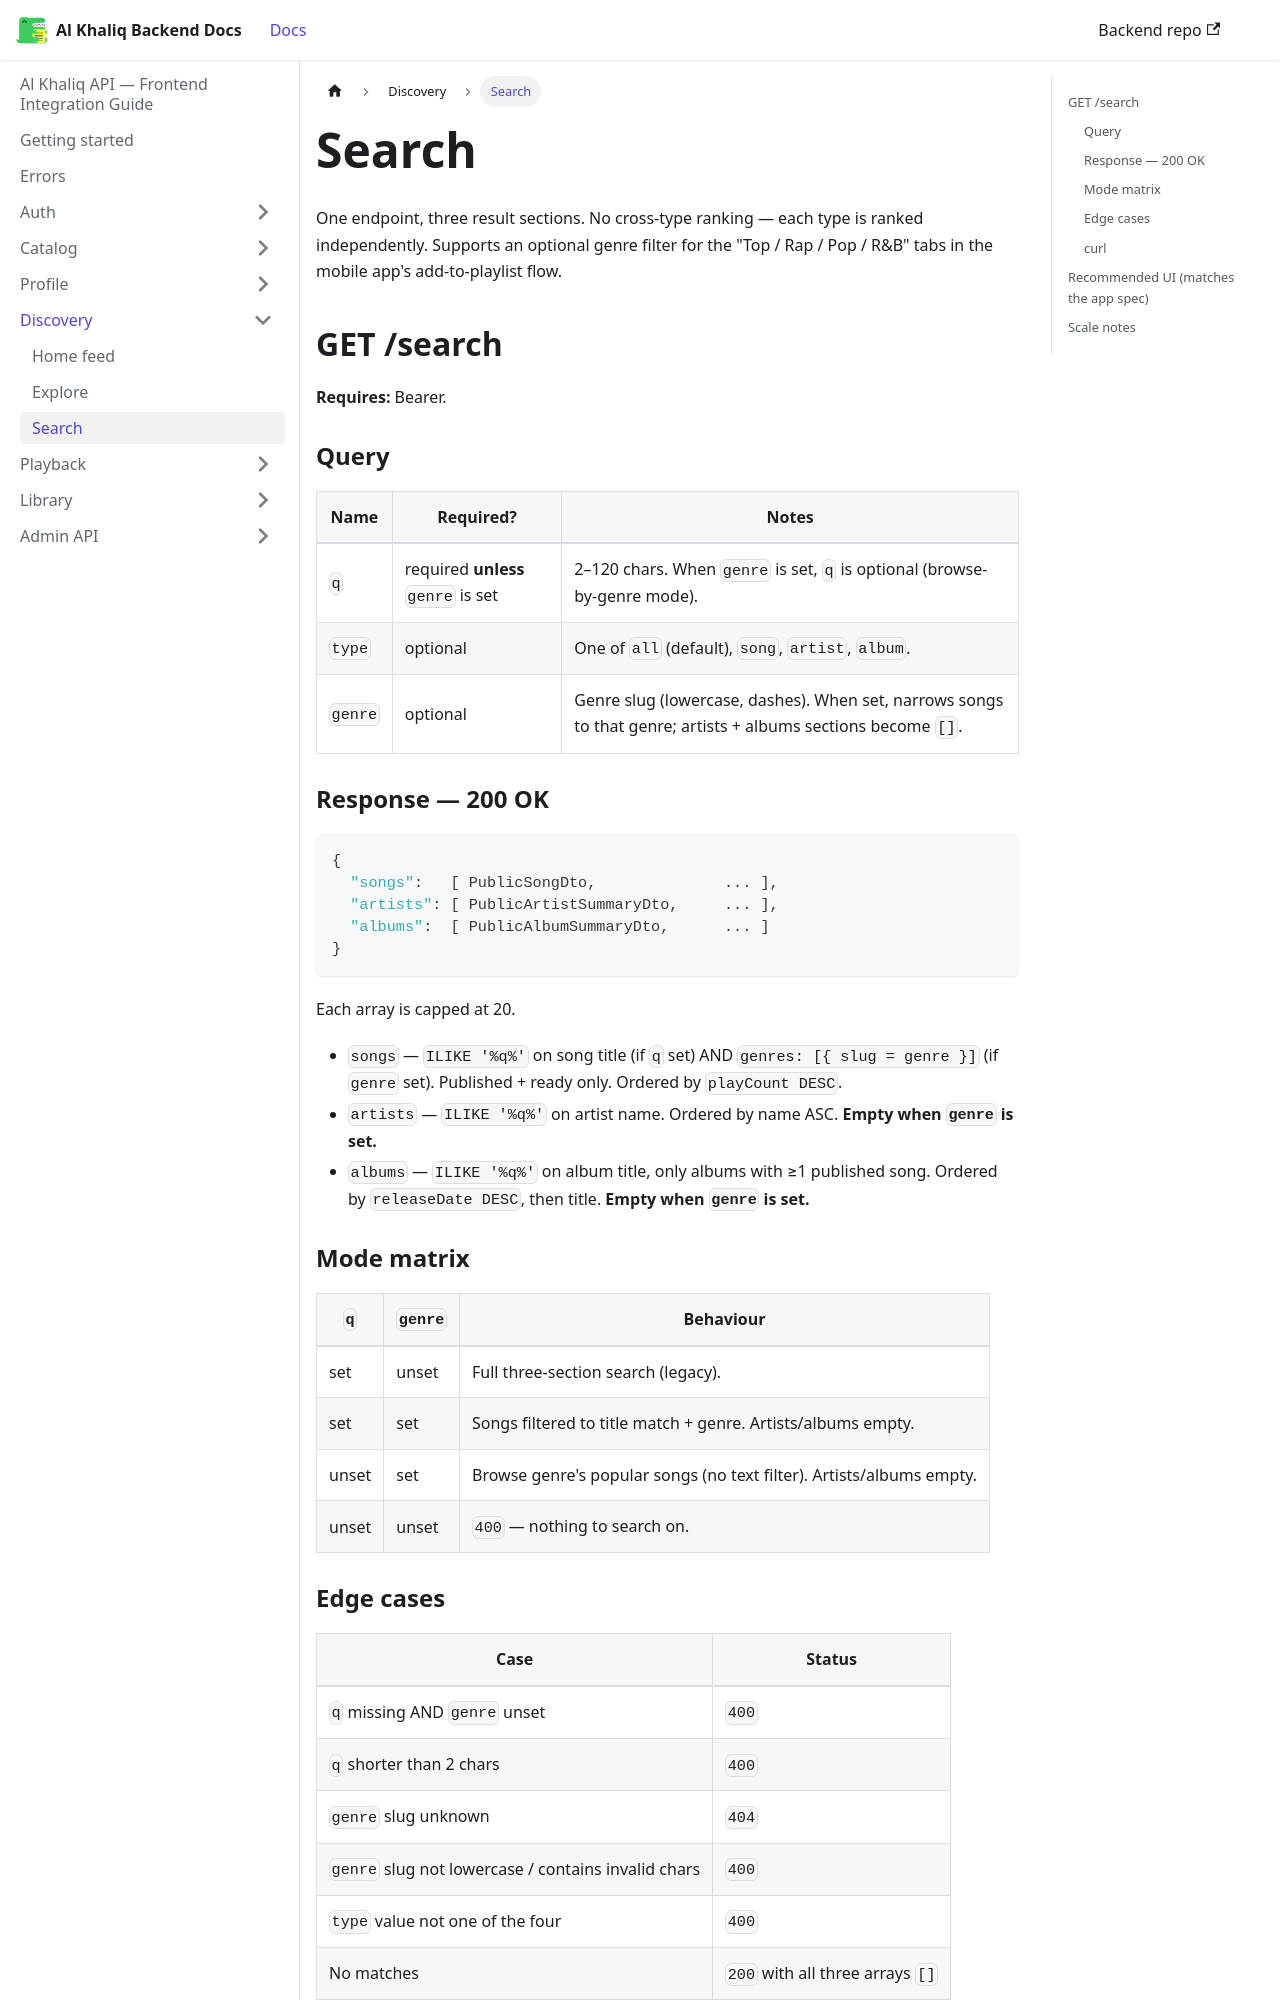

repository: igee-17/al-khaliq-docs · page: discovery/search/index.html · generator: docusaurus

---
sidebar_position: 3
---

# Search

One endpoint, three result sections. No cross-type ranking — each type is ranked independently. Supports an optional genre filter for the "Top / Rap / Pop / R&B" tabs in the mobile app's add-to-playlist flow.

## GET /search

**Requires:** Bearer.

### Query

| Name | Required? | Notes |
|---|---|---|
| `q` | required **unless** `genre` is set | 2–120 chars. When `genre` is set, `q` is optional (browse-by-genre mode). |
| `type` | optional | One of `all` (default), `song`, `artist`, `album`. |
| `genre` | optional | Genre slug (lowercase, dashes). When set, narrows songs to that genre; artists + albums sections become `[]`. |

### Response — 200 OK

```json
{
  "songs":   [ PublicSongDto,              ... ],
  "artists": [ PublicArtistSummaryDto,     ... ],
  "albums":  [ PublicAlbumSummaryDto,      ... ]
}
```

Each array is capped at 20.

- `songs` — `ILIKE '%q%'` on song title (if `q` set) AND `genres: [{ slug = genre }]` (if `genre` set). Published + ready only. Ordered by `playCount DESC`.
- `artists` — `ILIKE '%q%'` on artist name. Ordered by name ASC. **Empty when `genre` is set.**
- `albums` — `ILIKE '%q%'` on album title, only albums with ≥1 published song. Ordered by `releaseDate DESC`, then title. **Empty when `genre` is set.**

### Mode matrix

| `q` | `genre` | Behaviour |
|---|---|---|
| set | unset | Full three-section search (legacy). |
| set | set | Songs filtered to title match + genre. Artists/albums empty. |
| unset | set | Browse genre's popular songs (no text filter). Artists/albums empty. |
| unset | unset | `400` — nothing to search on. |
